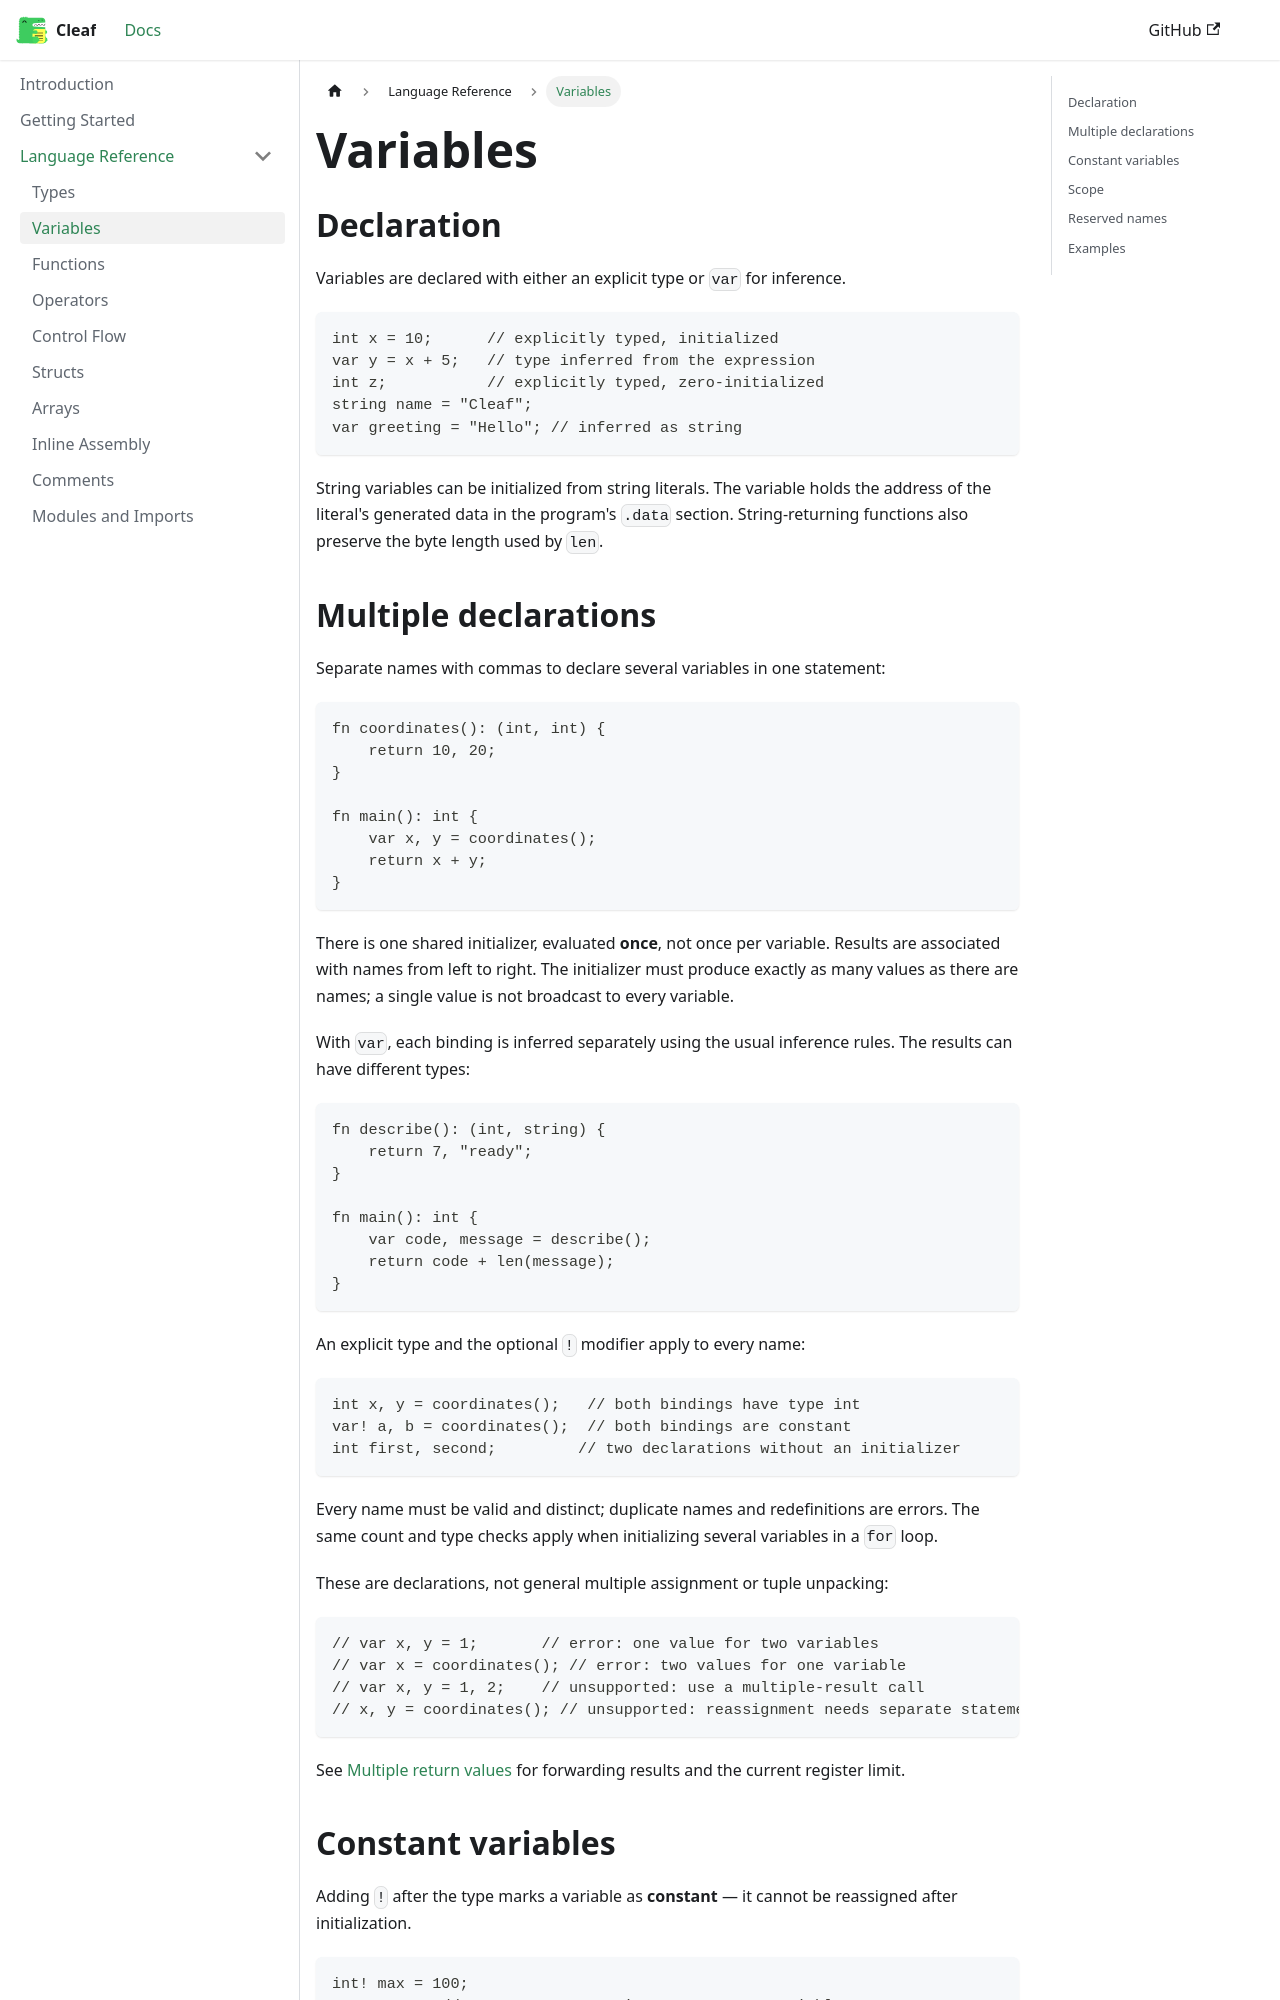

repository: viastolfi/cleaf · page: docs/language/variables/index.html · generator: docusaurus

---
id: variables
title: Variables
sidebar_position: 2
---

# Variables

## Declaration

Variables are declared with either an explicit type or `var` for inference.

```cleaf
int x = 10;      // explicitly typed, initialized
var y = x + 5;   // type inferred from the expression
int z;           // explicitly typed, zero-initialized
string name = "Cleaf";
var greeting = "Hello"; // inferred as string
```

String variables can be initialized from string literals. The variable holds
the address of the literal's generated data in the program's `.data` section.
String-returning functions also preserve the byte length used by `len`.
